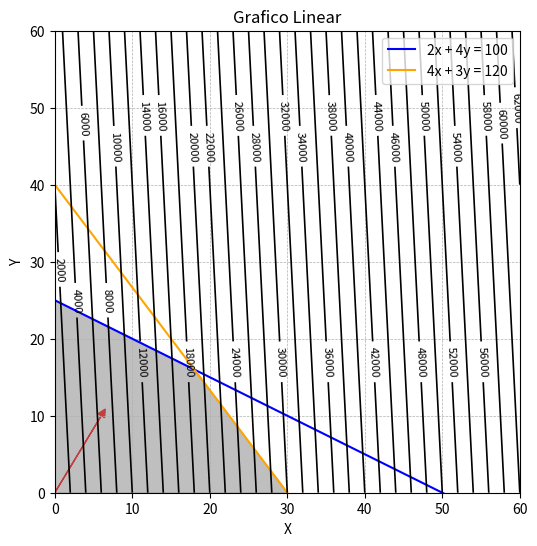

This figure's Python source:
import numpy as np
import matplotlib.pyplot as plt

def plot(titulo, xmax, ymax):
    plt.grid(True, which='both', linestyle='--', linewidth=0.5)

    plt.xlim(0, xmax)
    plt.ylim(0, ymax)

    plt.xlabel('X')
    plt.ylabel('Y')

    plt.legend()

    plt.title(titulo)

def y1(x):  
    return 25 - 0.5 * x

def y2(x):
    return 40 - (4/3) * x

def objetiva(x, y):
    return 1000*x + 50*y

def plot_restricoes(x):
    plt.plot(x, y1(x), label='2x + 4y = 100', color='blue')
    plt.plot(x, y2(x), label='4x + 3y = 120', color='orange')

def gradiente():
    plt.arrow(0,0,6,10, head_width=1, head_length=1, fc='red', ec='red', label='Gradiente')

def area_factbilidade(x):
    y_feasible = np.minimum(y1(x), y2(x))

    plt.fill_between(
        x, 
        0, 
        y_feasible, 
        where=(y_feasible >= 0), 
        color='gray', 
        alpha=0.5, 
        label='Área de Factibilidade'
    )

def curvas_nivel(xmax, ymax):
    x_grid = np.arange(0, xmax + 1, 1)
    y_grid = np.arange(0, ymax + 1, 1)

    x, y = np.meshgrid(x_grid, y_grid)

    z = objetiva(x, y)

    contour = plt.contour(x, y, z, levels=40, colors='k', linestyle='--', linewidths=1.2)
    plt.clabel(contour, inline=True, fontsize=8)

def main():
    xmax = 60
    ymax = 60

    x = np.linspace(0, xmax, 400)

    plt.figure(figsize=(6, 6))

    plot_restricoes(x)
    plot('Grafico Linear', xmax, ymax)
    gradiente()
    area_factbilidade(x)
    curvas_nivel(xmax, ymax)

    plt.show()

if __name__ == "__main__":
    main()